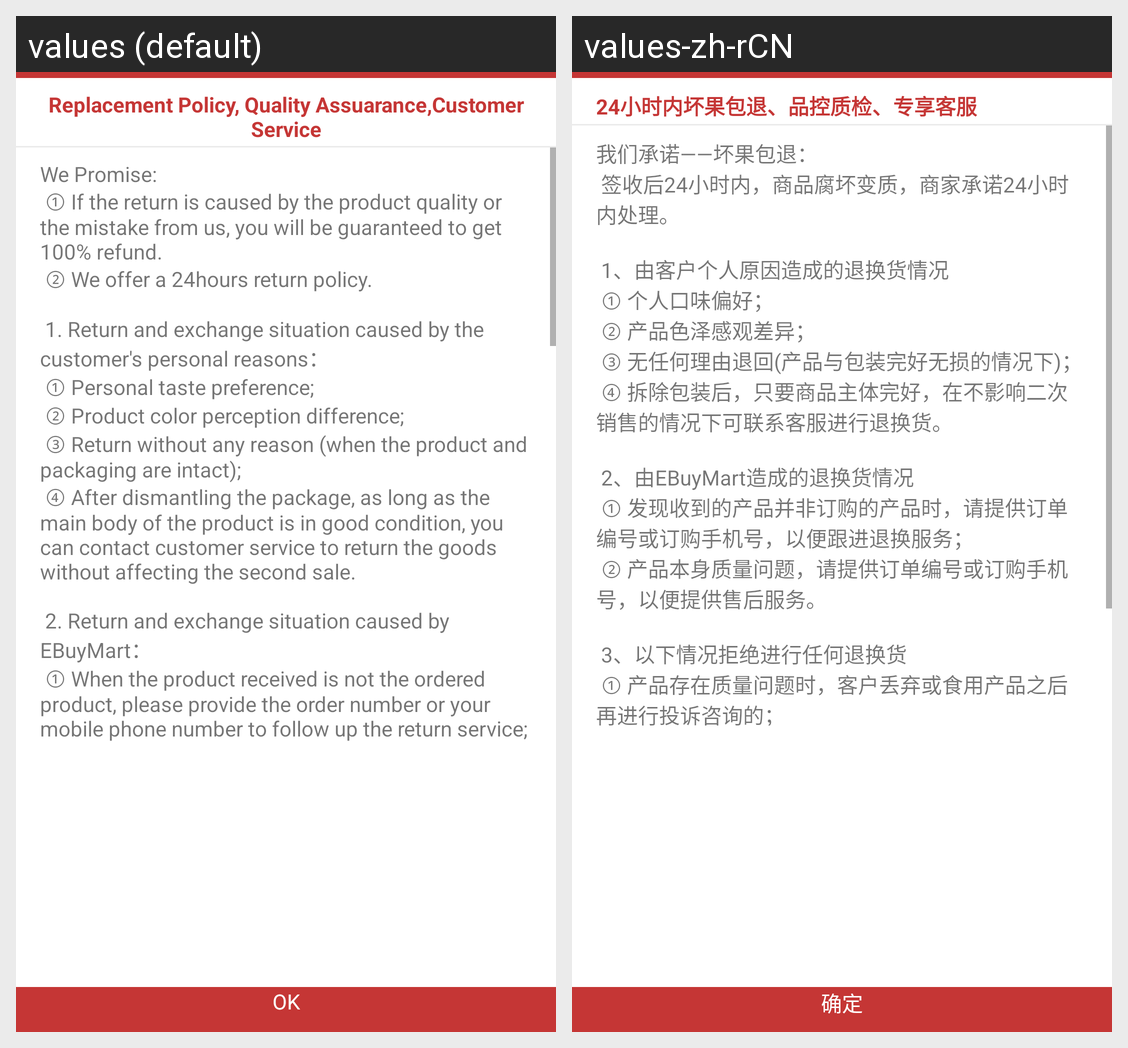

Translations of the strings shown on this Android screen, per locale in the grid:
Android screen res/layout/replacement_dialog.xml rendered under 2 locales, left to right: values (default), values-zh-rCN. Device: Nexus 5 (rendered at 1080×1920; each locale shown at half size, 540×960, under a caption strip naming it); theme Widget.AppCompat.Button.
Strings drawn on this screen, with the default value and each locale's value (text and hints the layout hard-codes, and strings that could not be matched under every locale, appear in the picture but are not listed):

quality_assuarance
  values: Replacement Policy, Quality Assuarance,Customer Service
  values-zh-rCN: 24小时内坏果包退、品控质检、专享客服

after_sale
  values: We Promise: 
       ① If the return is caused by the product quality or the mistake from us, you will be guaranteed to get 100% refund.
       ② We offer a 24hours return policy.
      
       1. Return and exchange situation caused by the customer's personal reasons：
       ① Personal taste preference;
       ② Product color perception difference;
       ③ Return without any reason (when the product and packaging are intact);
       ④ After …[clipped]
  values-zh-rCN: 我们承诺——坏果包退：
       签收后24小时内，商品腐坏变质，商家承诺24小时内处理。
      
       1、由客户个人原因造成的退换货情况
       ① 个人口味偏好；
       ② 产品色泽感观差异；
       ③ 无任何理由退回(产品与包装完好无损的情况下)；
       ④ 拆除包装后，只要商品主体完好，在不影响二次销售的情况下可联系客服进行退换货。
      
       2、由EBuyMart造成的退换货情况
       ① 发现收到的产品并非订购的产品时，请提供订单编号或订购手机号，以便跟进退换服务；
       ② 产品本身质量问题，请提供订单编号或订购手机号，以便提供售后服务。
      
       3、以下情况拒绝进行任何退换货
       ① 产品存在质量问题时，客户丢弃或食用产品之后再进行投诉咨询的；
       ② 产品经配送人员检查后并非EBuyMart出售的产品；
       ③ 产品超过规定的24小时内售后服务时间。
      

ok
  values: OK
  values-zh-rCN: 确定
